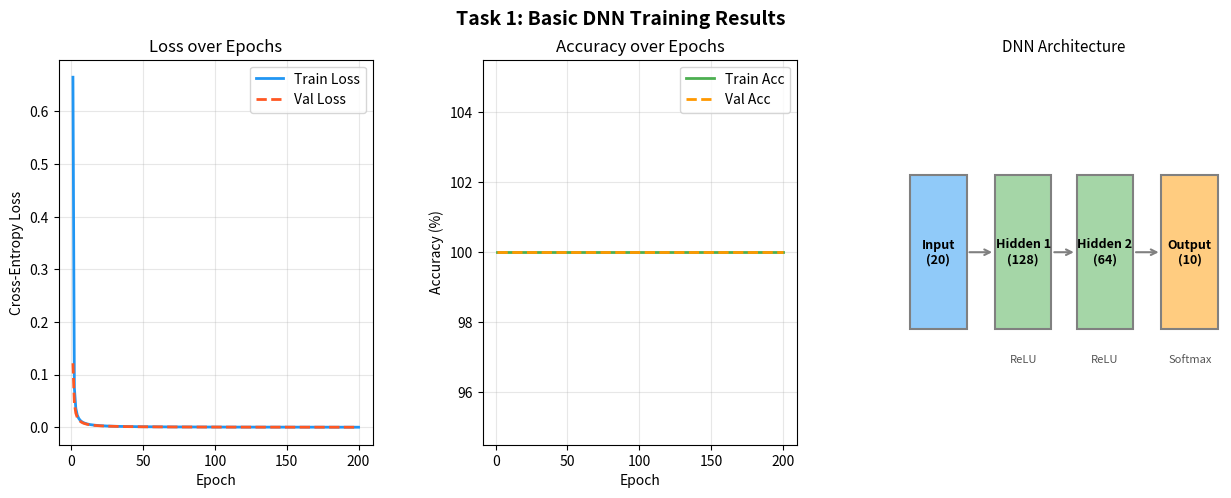

Generate this figure with matplotlib: (Note: this script raises an exception after producing the figure.)
"""
=============================================================================
Building a Basic Deep Neural Network from Scratch
Course: CO5119 - Intelligent Systems | Student: Đặng Tiến Mạnh - 2470569
=============================================================================
Architecture: Input → Hidden1 (128) → Hidden2 (64) → Output (10)
Dataset:      Synthetic multi-class classification (10 classes)
Key formulas implemented:
    Forward:  z[l] = W[l] @ a[l-1] + b[l]        (Eq. 1)
              a[l] = σ(z[l])                        (Eq. 2)
    Loss:     L = -Σ y_i * log(ŷ_i)               (Eq. 3)
    Backward: ∂L/∂W[l] via Chain Rule              (Eq. 4)
    Update:   W[l] ← W[l] - α * ∂L/∂W[l]          (Eq. 5)
=============================================================================
"""

import numpy as np
import matplotlib.pyplot as plt
import matplotlib.gridspec as gridspec

np.random.seed(42)

# ─────────────────────────────────────────────
# 1. ACTIVATION FUNCTIONS & THEIR DERIVATIVES
# ─────────────────────────────────────────────

def relu(z):
    """Rectified Linear Unit: f(z) = max(0, z)"""
    return np.maximum(0, z)

def relu_derivative(z):
    """Derivative of ReLU: f'(z) = 1 if z > 0 else 0"""
    return (z > 0).astype(float)

def softmax(z):
    """
    Numerically stable Softmax for multi-class output layer.
    Subtracts max for numerical stability before exponentiation.
    """
    exp_z = np.exp(z - np.max(z, axis=1, keepdims=True))
    return exp_z / np.sum(exp_z, axis=1, keepdims=True)

# ─────────────────────────────────────────────
# 2. DEEP NEURAL NETWORK CLASS
# ─────────────────────────────────────────────

class DeepNeuralNetwork:
    """
    A fully-connected Deep Neural Network with configurable architecture.

    Parameters
    ----------
    layer_dims : list of int
        Number of neurons per layer, e.g. [784, 128, 64, 10]
    learning_rate : float
        Step size α for gradient descent weight updates
    """

    def __init__(self, layer_dims, learning_rate=0.01):
        self.layer_dims    = layer_dims
        self.learning_rate = learning_rate
        self.params        = {}   # Stores W[l] and b[l] for each layer
        self.cache         = {}   # Stores z[l] and a[l] for backprop
        self.loss_history  = []

        self._initialize_parameters()

    # ── 2a. WEIGHT INITIALIZATION (He Initialization for ReLU) ──────────────
    def _initialize_parameters(self):
        """
        He initialization: W ~ N(0, sqrt(2 / n_in))
        Prevents vanishing/exploding gradients, optimized for ReLU activations.
        """
        L = len(self.layer_dims)
        for l in range(1, L):
            n_in  = self.layer_dims[l - 1]
            n_out = self.layer_dims[l]
            # He initialization scale factor
            scale = np.sqrt(2.0 / n_in)
            self.params[f"W{l}"] = np.random.randn(n_in, n_out) * scale
            self.params[f"b{l}"] = np.zeros((1, n_out))

        print(f"✔ Network initialized with {L-1} layers:")
        for l in range(1, L):
            print(f"   Layer {l}: {self.layer_dims[l-1]} → {self.layer_dims[l]}", end="")
            print(f"  [W shape: {self.params[f'W{l}'].shape}]")

    # ── 2b. FORWARD PROPAGATION (Eq. 1 & 2) ────────────────────────────────
    def forward(self, X):
        """
        Forward pass: propagate input X through all layers.

        For hidden layers:   a[l] = ReLU(W[l] @ a[l-1] + b[l])
        For output layer:    a[L] = Softmax(W[L] @ a[L-1] + b[L])

        Returns the final prediction probabilities (batch_size × n_classes).
        """
        self.cache["a0"] = X
        L = len(self.layer_dims) - 1

        for l in range(1, L + 1):
            W = self.params[f"W{l}"]
            b = self.params[f"b{l}"]
            a_prev = self.cache[f"a{l-1}"]

            # Eq. 1: z[l] = W[l] @ a[l-1] + b[l]
            z = a_prev @ W + b
            self.cache[f"z{l}"] = z

            # Eq. 2: a[l] = σ(z[l])
            if l == L:
                a = softmax(z)          # Output layer → probability distribution
            else:
                a = relu(z)             # Hidden layers → ReLU
            self.cache[f"a{l}"] = a

        return self.cache[f"a{L}"]

    # ── 2c. LOSS FUNCTION (Eq. 3) ───────────────────────────────────────────
    def compute_loss(self, y_pred, y_true):
        """
        Categorical Cross-Entropy Loss: L = -Σ y_i * log(ŷ_i)
        Averaged over the batch.

        Parameters
        ----------
        y_pred : (batch, classes) — softmax probabilities
        y_true : (batch, classes) — one-hot encoded labels
        """
        n = y_true.shape[0]
        # Clip predictions to avoid log(0)
        y_pred_clipped = np.clip(y_pred, 1e-15, 1 - 1e-15)
        loss = -np.sum(y_true * np.log(y_pred_clipped)) / n
        return loss

    # ── 2d. BACKPROPAGATION (Eq. 4 & 5) ────────────────────────────────────
    def backward(self, y_true):
        """
        Backpropagation via the Chain Rule:
            ∂L/∂W[l] = (∂L/∂a[l]) * (∂a[l]/∂z[l]) * (∂z[l]/∂W[l])

        Updates self.params with gradient descent step (Eq. 5).
        """
        n = y_true.shape[0]
        L = len(self.layer_dims) - 1
        grads = {}

        # ── Output layer gradient (softmax + cross-entropy combined) ────────
        # For softmax + cross-entropy, the combined gradient simplifies to:
        # δ[L] = ŷ - y
        delta = self.cache[f"a{L}"] - y_true

        # ── Backpropagate through each layer ────────────────────────────────
        for l in range(L, 0, -1):
            a_prev = self.cache[f"a{l-1}"]
            W      = self.params[f"W{l}"]

            # Eq. 4: ∂L/∂W[l] = a[l-1]ᵀ @ δ[l] / n
            grads[f"dW{l}"] = (a_prev.T @ delta) / n
            grads[f"db{l}"] = np.sum(delta, axis=0, keepdims=True) / n

            if l > 1:
                # Propagate delta to previous layer
                delta = (delta @ W.T) * relu_derivative(self.cache[f"z{l-1}"])

        # ── Eq. 5: Parameter update: W[l] ← W[l] - α * ∂L/∂W[l] ───────────
        for l in range(1, L + 1):
            self.params[f"W{l}"] -= self.learning_rate * grads[f"dW{l}"]
            self.params[f"b{l}"] -= self.learning_rate * grads[f"db{l}"]

    # ── 2e. TRAINING LOOP ───────────────────────────────────────────────────
    def train(self, X_train, y_train, X_val, y_val, epochs=200, batch_size=64):
        """
        Mini-batch Stochastic Gradient Descent training loop.
        Logs loss and accuracy every 20 epochs.
        """
        n_samples = X_train.shape[0]
        val_loss_history = []
        val_acc_history  = []
        train_acc_history = []

        print(f"\n{'─'*60}")
        print(f"  Training: {epochs} epochs | batch={batch_size} | lr={self.learning_rate}")
        print(f"{'─'*60}")
        print(f"  {'Epoch':>6}  {'Train Loss':>10}  {'Train Acc':>10}  {'Val Acc':>10}")
        print(f"{'─'*60}")

        for epoch in range(1, epochs + 1):
            # Shuffle training data
            idx = np.random.permutation(n_samples)
            X_shuf, y_shuf = X_train[idx], y_train[idx]

            epoch_loss = 0
            n_batches  = 0

            for start in range(0, n_samples, batch_size):
                X_batch = X_shuf[start : start + batch_size]
                y_batch = y_shuf[start : start + batch_size]

                y_pred     = self.forward(X_batch)
                batch_loss = self.compute_loss(y_pred, y_batch)
                epoch_loss += batch_loss
                n_batches  += 1
                self.backward(y_batch)

            avg_loss = epoch_loss / n_batches
            self.loss_history.append(avg_loss)

            # Compute accuracies
            train_acc = self.evaluate(X_train, y_train)
            val_acc   = self.evaluate(X_val,   y_val)
            val_pred  = self.forward(X_val)
            val_loss  = self.compute_loss(val_pred, y_val)
            val_loss_history.append(val_loss)
            val_acc_history.append(val_acc)
            train_acc_history.append(train_acc)

            if epoch % 20 == 0 or epoch == 1:
                print(f"  {epoch:>6}  {avg_loss:>10.4f}  {train_acc:>9.1f}%  {val_acc:>9.1f}%")

        print(f"{'─'*60}")
        return val_loss_history, train_acc_history, val_acc_history

    # ── 2f. EVALUATION ──────────────────────────────────────────────────────
    def evaluate(self, X, y_true):
        """Compute accuracy (%) on a given dataset."""
        y_pred = self.forward(X)
        pred_classes = np.argmax(y_pred, axis=1)
        true_classes = np.argmax(y_true, axis=1)
        return np.mean(pred_classes == true_classes) * 100


# ─────────────────────────────────────────────
# 3. DATASET: SYNTHETIC MULTI-CLASS
# ─────────────────────────────────────────────

def generate_dataset(n_samples=2000, n_features=20, n_classes=10):
    """
    Generate a synthetic Gaussian multi-class classification dataset.
    Each class has a distinct mean vector in feature space.
    """
    X_list, y_list = [], []
    for c in range(n_classes):
        mean = np.random.randn(n_features) * 3
        X_c  = np.random.randn(n_samples // n_classes, n_features) + mean
        y_c  = np.full(n_samples // n_classes, c)
        X_list.append(X_c)
        y_list.append(y_c)

    X = np.vstack(X_list)
    y = np.concatenate(y_list)

    # One-hot encode labels
    y_onehot = np.zeros((len(y), n_classes))
    y_onehot[np.arange(len(y)), y.astype(int)] = 1

    # Normalize features
    X = (X - X.mean(axis=0)) / (X.std(axis=0) + 1e-8)

    # Shuffle
    idx = np.random.permutation(len(X))
    X, y_onehot = X[idx], y_onehot[idx]

    # Train/val split (80/20)
    split = int(0.8 * len(X))
    return X[:split], y_onehot[:split], X[split:], y_onehot[split:]


# ─────────────────────────────────────────────
# 4. VISUALIZATION
# ─────────────────────────────────────────────

def plot_results(model, val_loss_history, train_acc_history, val_acc_history):
    fig = plt.figure(figsize=(15, 5))
    fig.suptitle("Task 1: Basic DNN Training Results", fontsize=14, fontweight="bold")
    gs  = gridspec.GridSpec(1, 3, figure=fig, wspace=0.35)

    epochs = range(1, len(model.loss_history) + 1)

    # ── Plot 1: Training Loss ────────────────────────────────────────────
    ax1 = fig.add_subplot(gs[0])
    ax1.plot(epochs, model.loss_history, color="#2196F3", linewidth=2, label="Train Loss")
    ax1.plot(epochs, val_loss_history,   color="#FF5722", linewidth=2, label="Val Loss",
             linestyle="--")
    ax1.set_xlabel("Epoch")
    ax1.set_ylabel("Cross-Entropy Loss")
    ax1.set_title("Loss over Epochs")
    ax1.legend()
    ax1.grid(True, alpha=0.3)

    # ── Plot 2: Accuracy ─────────────────────────────────────────────────
    ax2 = fig.add_subplot(gs[1])
    ax2.plot(epochs, train_acc_history, color="#4CAF50", linewidth=2, label="Train Acc")
    ax2.plot(epochs, val_acc_history,   color="#FF9800", linewidth=2, label="Val Acc",
             linestyle="--")
    ax2.set_xlabel("Epoch")
    ax2.set_ylabel("Accuracy (%)")
    ax2.set_title("Accuracy over Epochs")
    ax2.legend()
    ax2.grid(True, alpha=0.3)

    # ── Plot 3: Network Architecture Diagram ────────────────────────────
    ax3 = fig.add_subplot(gs[2])
    ax3.set_xlim(0, 1)
    ax3.set_ylim(0, 1)
    ax3.axis("off")
    ax3.set_title("DNN Architecture", fontsize=11)

    layer_names  = ["Input\n(20)", "Hidden 1\n(128)", "Hidden 2\n(64)", "Output\n(10)"]
    layer_colors = ["#90CAF9", "#A5D6A7", "#A5D6A7", "#FFCC80"]
    x_positions  = [0.1, 0.37, 0.63, 0.9]

    for i, (xp, name, color) in enumerate(zip(x_positions, layer_names, layer_colors)):
        rect = plt.Rectangle((xp - 0.09, 0.3), 0.18, 0.4,
                              color=color, ec="gray", lw=1.5, zorder=2)
        ax3.add_patch(rect)
        ax3.text(xp, 0.5, name, ha="center", va="center",
                 fontsize=9, fontweight="bold", zorder=3)
        if i > 0:
            ax3.annotate("", xy=(xp - 0.09, 0.5),
                         xytext=(x_positions[i-1] + 0.09, 0.5),
                         arrowprops=dict(arrowstyle="->", color="gray", lw=1.5))

    act_labels = ["", "ReLU", "ReLU", "Softmax"]
    for xp, act in zip(x_positions[1:], act_labels[1:]):
        ax3.text(xp, 0.22, act, ha="center", va="center",
                 fontsize=8, color="#555", style="italic")

    plt.savefig("/mnt/user-data/outputs/task1_basic_dnn_results.png",
                dpi=150, bbox_inches="tight")
    print("\n✔ Plot saved → task1_basic_dnn_results.png")
    plt.close()


# ─────────────────────────────────────────────
# 5. MAIN
# ─────────────────────────────────────────────

if __name__ == "__main__":
    print("=" * 60)
    print("  Building a Basic Deep Neural Network")
    print("=" * 60)

    # Generate dataset
    X_train, y_train, X_val, y_val = generate_dataset(
        n_samples=2000, n_features=20, n_classes=10
    )
    print(f"\n✔ Dataset ready:")
    print(f"   Train: {X_train.shape}  |  Val: {X_val.shape}")
    print(f"   Classes: 10  |  Features: 20")

    # Build DNN: 20 → 128 → 64 → 10
    dnn = DeepNeuralNetwork(
        layer_dims    = [20, 128, 64, 10],
        learning_rate = 0.05
    )

    # Train
    val_loss, train_acc, val_acc = dnn.train(
        X_train, y_train, X_val, y_val,
        epochs=200, batch_size=64
    )

    # Final metrics
    final_train_acc = dnn.evaluate(X_train, y_train)
    final_val_acc   = dnn.evaluate(X_val,   y_val)
    print(f"\n✔ Final Results:")
    print(f"   Train Accuracy : {final_train_acc:.2f}%")
    print(f"   Val   Accuracy : {final_val_acc:.2f}%")

    # Plot
    plot_results(dnn, val_loss, train_acc, val_acc)
    print("\n✔ Task 1 complete.\n")
